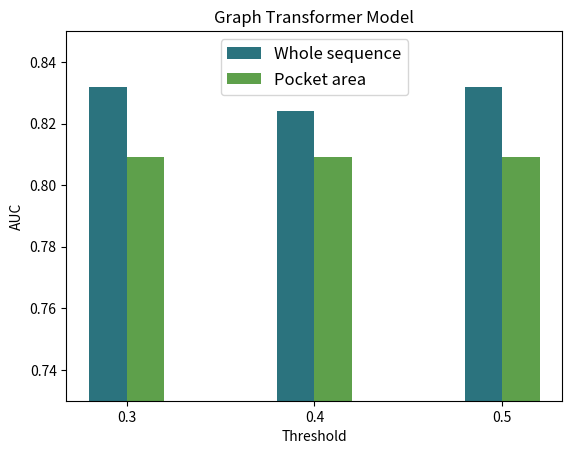

The matplotlib source for this figure:
import matplotlib.pyplot as plt
import numpy as np
import matplotlib

# Data
x = ['0.3', '0.4', '0.5']
y1 = [0.832, 0.824, 0.832]
y2 = [0.809, 0.809, 0.809]
# x = ['0.4']
# y1 = [0.844]
# y2 = [0.829]
# y3 = [0.851]

cmap = matplotlib.colormaps.get_cmap('gist_earth')
colors1 = [cmap(0.25)]
colors2 = [cmap(0.5)]

# Convert x to numeric values for plotting
x_numeric = [float(val) for val in x]

# Create a figure and axis object
fig, ax = plt.subplots()

# Set the width of the bars
bar_width = 0.2

# Create an array of indices for the x-axis locations
index = np.arange(len(x_numeric))

# Create the bar plots
ax.bar(index - bar_width / 2, y1, bar_width, label='Whole sequence', align='center', color=colors1)
ax.bar(index + bar_width / 2, y2, bar_width, label='Pocket area', align='center', color=colors2)

# Set labels, title, and legend
ax.set_xlabel('Threshold')
ax.set_ylabel('AUC')
ax.set_title('Graph Transformer Model')
ax.set_xticks(index)
ax.set_xticklabels(x_numeric)
ax.set_ylim(0.73, 0.85)
ax.legend(fontsize=12)

# Show the plot
plt.savefig('plot.png')
